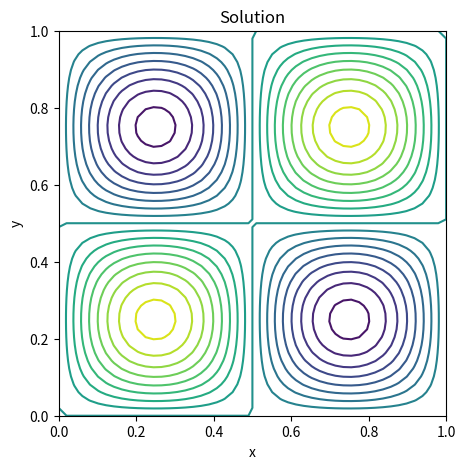
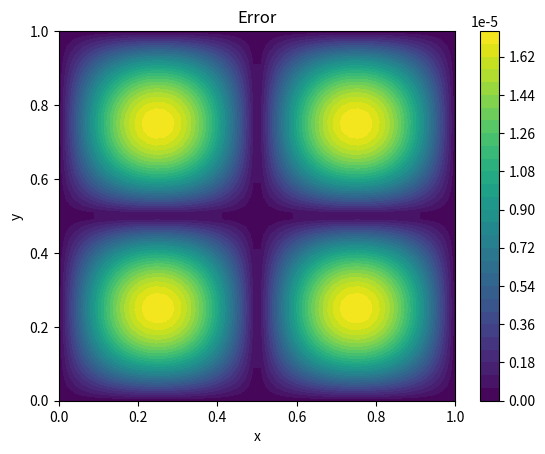

These charts were generated, in order, by the following Python code:
"""
Solve 2d poisson using sparse, direct solver
  -Laplace(u) = f
           u  = 0
"""
from numpy import sin,pi,linspace,meshgrid,zeros,ones,reshape,abs
from scipy.sparse import spdiags,eye,kron
from scipy.sparse.linalg import spsolve
import matplotlib.pyplot as plt

# Right hand side function
f = lambda x,y: sin(2.0*pi*x) * sin(2.0*pi*y)

# Exact solution
uexact = lambda x,y: 1.0/(2.0*(2.0*pi)**2) * sin(2.0*pi*x) * sin(2.0*pi*y)

# Domain
xmin, xmax = 0.0, 1.0
ymin, ymax = 0.0, 1.0

# Mesh size
nx, ny = 50, 50

dx, dy = (xmax-xmin)/(nx-1), (ymax-ymin)/(ny-1)
x = linspace(xmin,xmax,nx)
y = linspace(ymin,ymax,ny)
X,Y = meshgrid(x,y,indexing='ij')

print("Grid size = ", nx, "x", ny)
print("dx, dy    = ", dx, dy)

# No of interior points
mx, my = nx-2, ny-2

Dxx = (1.0/dx**2) * spdiags([ones(mx),-2.0*ones(mx),ones(mx)],[-1,0,1],mx,mx)
Dyy = (1.0/dy**2) * spdiags([ones(my),-2.0*ones(my),ones(my)],[-1,0,1],my,my)
Ix, Iy = eye(mx), eye(my)
A = - kron(Iy, Dxx) - kron(Dyy, Ix)

# RHS vector
b = f(X[1:-1,1:-1], Y[1:-1,1:-1])
b = reshape(b, mx*my, order='F')

# Solve
sol = spsolve(A,b)

# Reshape to array
u = zeros((nx,ny)) # Already contains boundary condition
u[1:-1,1:-1] = reshape(sol,(mx,my),order='F')
print('Max error = ', abs(u-uexact(X,Y)).max())

# Contour plot solution
plt.figure(figsize=(5,5))
plt.title("Solution")
plt.contour(X,Y,u,20)
plt.xlabel("x"); plt.ylabel("y")

# Color plot error
plt.figure()
plt.title("Error")
cs = plt.contourf(X,Y,abs(u-uexact(X,Y)),levels=30)
plt.colorbar(cs)
plt.xlabel("x"); plt.ylabel("y")

plt.show()
